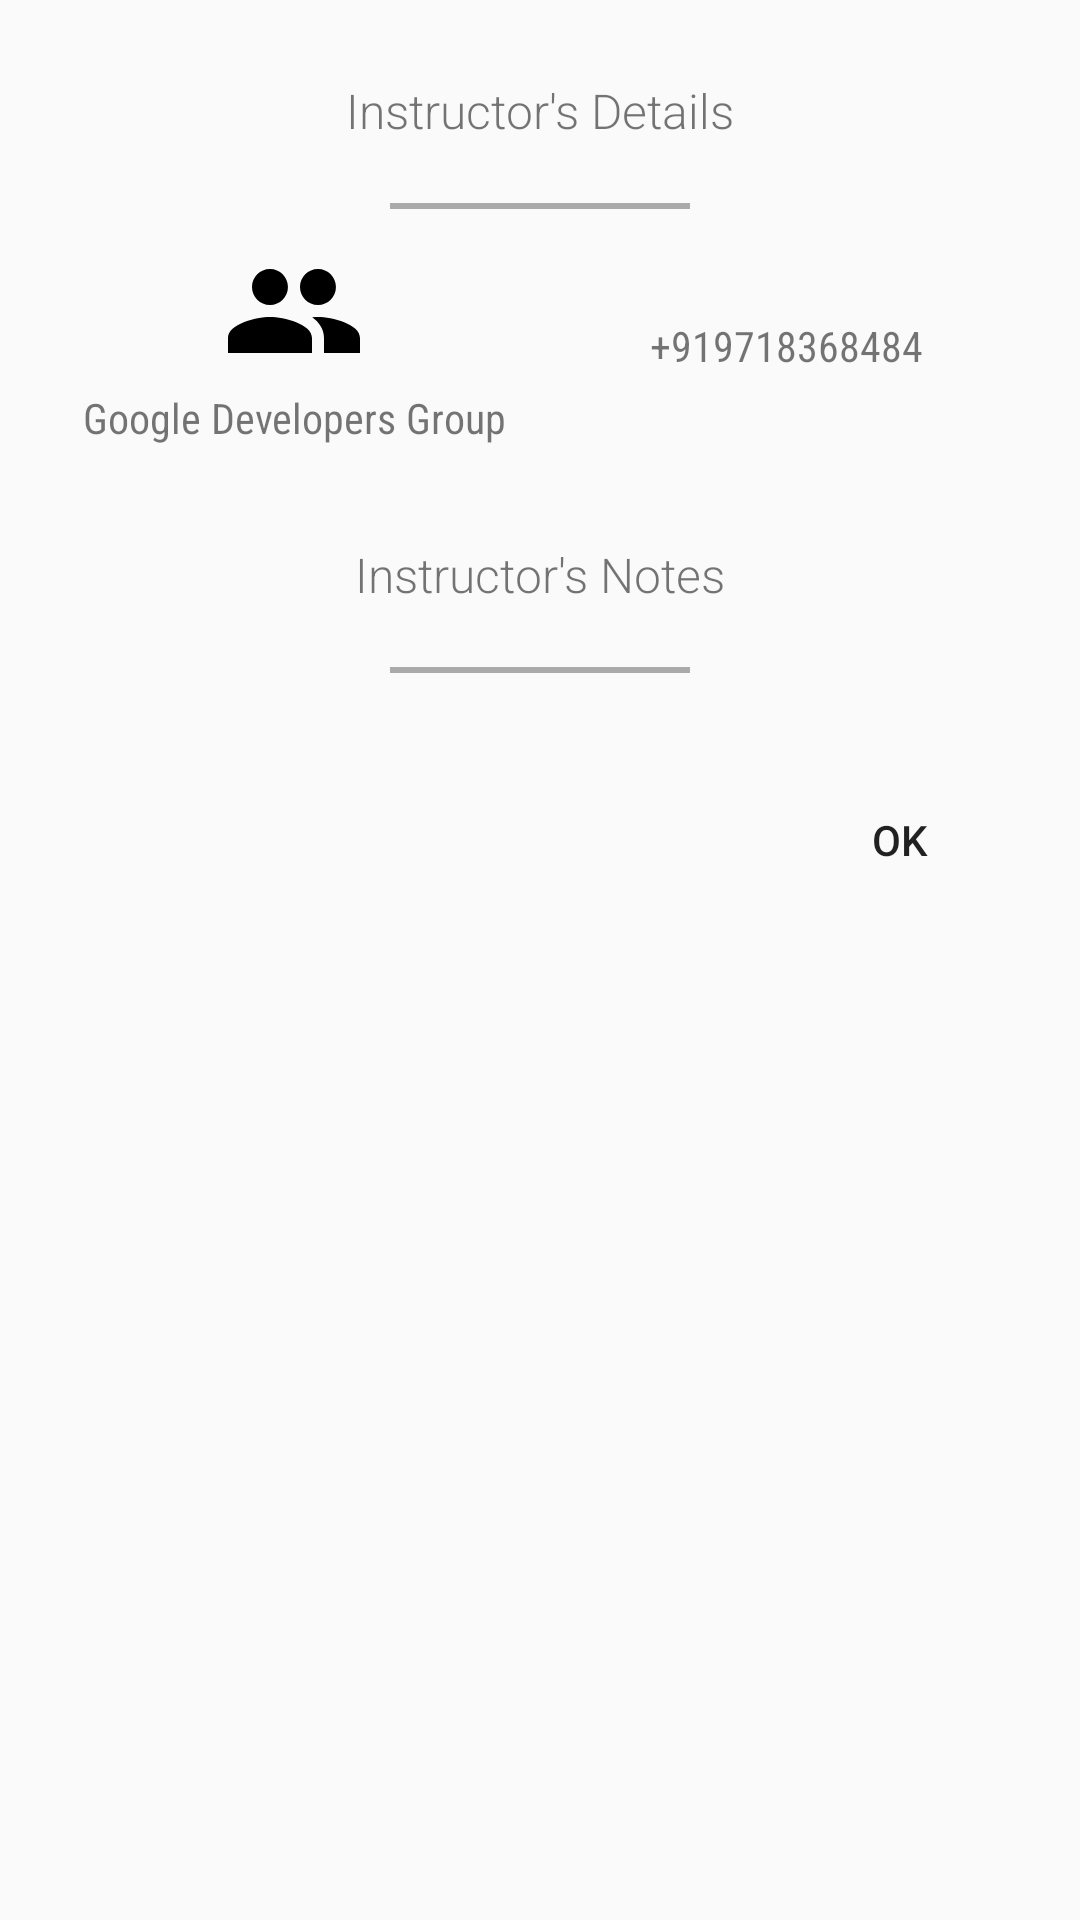

The Android layout XML behind this screen, and the referenced resources:
<!-- AndroidManifest.xml: application theme AppTheme -->
<!-- res/layout/dialog_fragment_event_list_item.xml -->
<?xml version="1.0" encoding="utf-8"?>
<LinearLayout android:layout_width="300dp"
    android:layout_height="wrap_content"
    android:orientation="vertical"
    android:padding="16dp"

    xmlns:android="http://schemas.android.com/apk/res/android" >


    <LinearLayout
        android:id="@+id/hrline2"
        android:orientation="vertical"
        android:layout_width="match_parent"
        android:layout_height="wrap_content"
        android:gravity="center_horizontal">



        <TextView
            android:layout_width="match_parent"
            android:layout_height="wrap_content"
            android:text="Instructor's Details"
            android:fontFamily="sans-serif-light"
            android:textSize="16sp"
            android:textAlignment="center"
            android:padding="10dp"
            />


        <View
            android:layout_width="100dp"
            android:layout_height="2dp"
            android:layout_margin="10dp"
            android:background="@android:color/darker_gray"/>
    </LinearLayout>
    <LinearLayout
        android:layout_width="match_parent"
        android:layout_height="wrap_content"
        android:orientation="horizontal">
        <LinearLayout
            android:layout_width="0dp"
            android:layout_weight="0.5"
            android:layout_gravity="left"
            android:orientation="vertical"
            android:layout_height="wrap_content">
            <ImageView
                android:layout_width="match_parent"
                android:layout_height="wrap_content"
                android:layout_gravity="center"
                android:src="@drawable/ic_group_black_24dp"
                />
            <TextView
                android:layout_width="match_parent"
                android:layout_height="wrap_content"
                android:padding="2dp"
                android:gravity="center"
                android:text="Google Developers Group"
                android:fontFamily="sans-serif-condensed"
                android:id="@+id/event_organiser"/>
        </LinearLayout>

        <LinearLayout
            android:layout_width="0dp"
            android:layout_weight="0.5"
            android:layout_gravity="center"
            android:orientation="vertical"
            android:layout_height="wrap_content">
            <ImageView
                android:layout_width="match_parent"
                android:layout_height="wrap_content"
                android:layout_gravity="center"
                android:src="@drawable/ic_chat_black_24dp"
                />
            <TextView
                android:layout_width="match_parent"
                android:layout_height="wrap_content"
                android:padding="2dp"
                android:gravity="center"
                android:text="+919718368484"
                android:textIsSelectable="true"
                android:fontFamily="sans-serif-condensed"
                android:id="@+id/event_contact"/>
        </LinearLayout>
    </LinearLayout>


    <LinearLayout
        android:layout_marginTop="20dp"
        android:id="@+id/hrline3"
        android:orientation="vertical"
        android:layout_width="match_parent"
        android:layout_height="wrap_content"
        android:gravity="center_horizontal">



            <TextView

                android:layout_width="match_parent"
                android:layout_height="wrap_content"
                android:text="Instructor's Notes"
                android:fontFamily="sans-serif-light"
                android:textSize="16sp"
                android:textAlignment="center"
                android:padding="10dp"
                />


        <View
            android:layout_width="100dp"
            android:layout_height="2dp"
            android:layout_margin="10dp"
            android:background="@android:color/darker_gray"/>
    </LinearLayout>

    <TextView
        android:fontFamily="sans-serif-light"
        android:textSize="16sp"
        android:layout_width="match_parent"
        android:layout_height="wrap_content"
        android:id="@+id/event_detail"/>

    <Button
        android:layout_width="wrap_content"
        android:layout_height="wrap_content"
        android:text="OK"
        android:id="@+id/ok_button"
        android:layout_gravity="right|end"
        style="@android:style/Widget.Material.Button.Borderless" />

</LinearLayout>
<!-- resources referenced by this layout -->
<resources>
  <!-- drawable ic_group_black_24dp (drawable) -->
  <vector xmlns:android="http://schemas.android.com/apk/res/android"
          android:width="48dp"
          android:height="48dp"
          android:viewportWidth="24.0"
          android:viewportHeight="24.0">
      <path
          android:fillColor="#000"
          android:pathData="M16,11c1.66,0 2.99,-1.34 2.99,-3S17.66,5 16,5c-1.66,0 -3,1.34 -3,3s1.34,3 3,3zM8,11c1.66,0 2.99,-1.34 2.99,-3S9.66,5 8,5C6.34,5 5,6.34 5,8s1.34,3 3,3zM8,13c-2.33,0 -7,1.17 -7,3.5L1,19h14v-2.5c0,-2.33 -4.67,-3.5 -7,-3.5zM16,13c-0.29,0 -0.62,0.02 -0.97,0.05 1.16,0.84 1.97,1.97 1.97,3.45L17,19h6v-2.5c0,-2.33 -4.67,-3.5 -7,-3.5z"/>
  </vector>
  <style name="AppTheme" parent="Theme.AppCompat.Light.NoActionBar">
          <item name="colorPrimary">@color/colorPrimary</item>
          <item name="colorPrimaryDark">@color/colorPrimaryDark</item>
          <item name="colorAccent">@color/colorAccent</item>
      </style>
  <color name="colorPrimary">#112342</color>
  <color name="colorPrimaryDark">#051229</color>
  <color name="colorAccent">#992200</color>
</resources>
